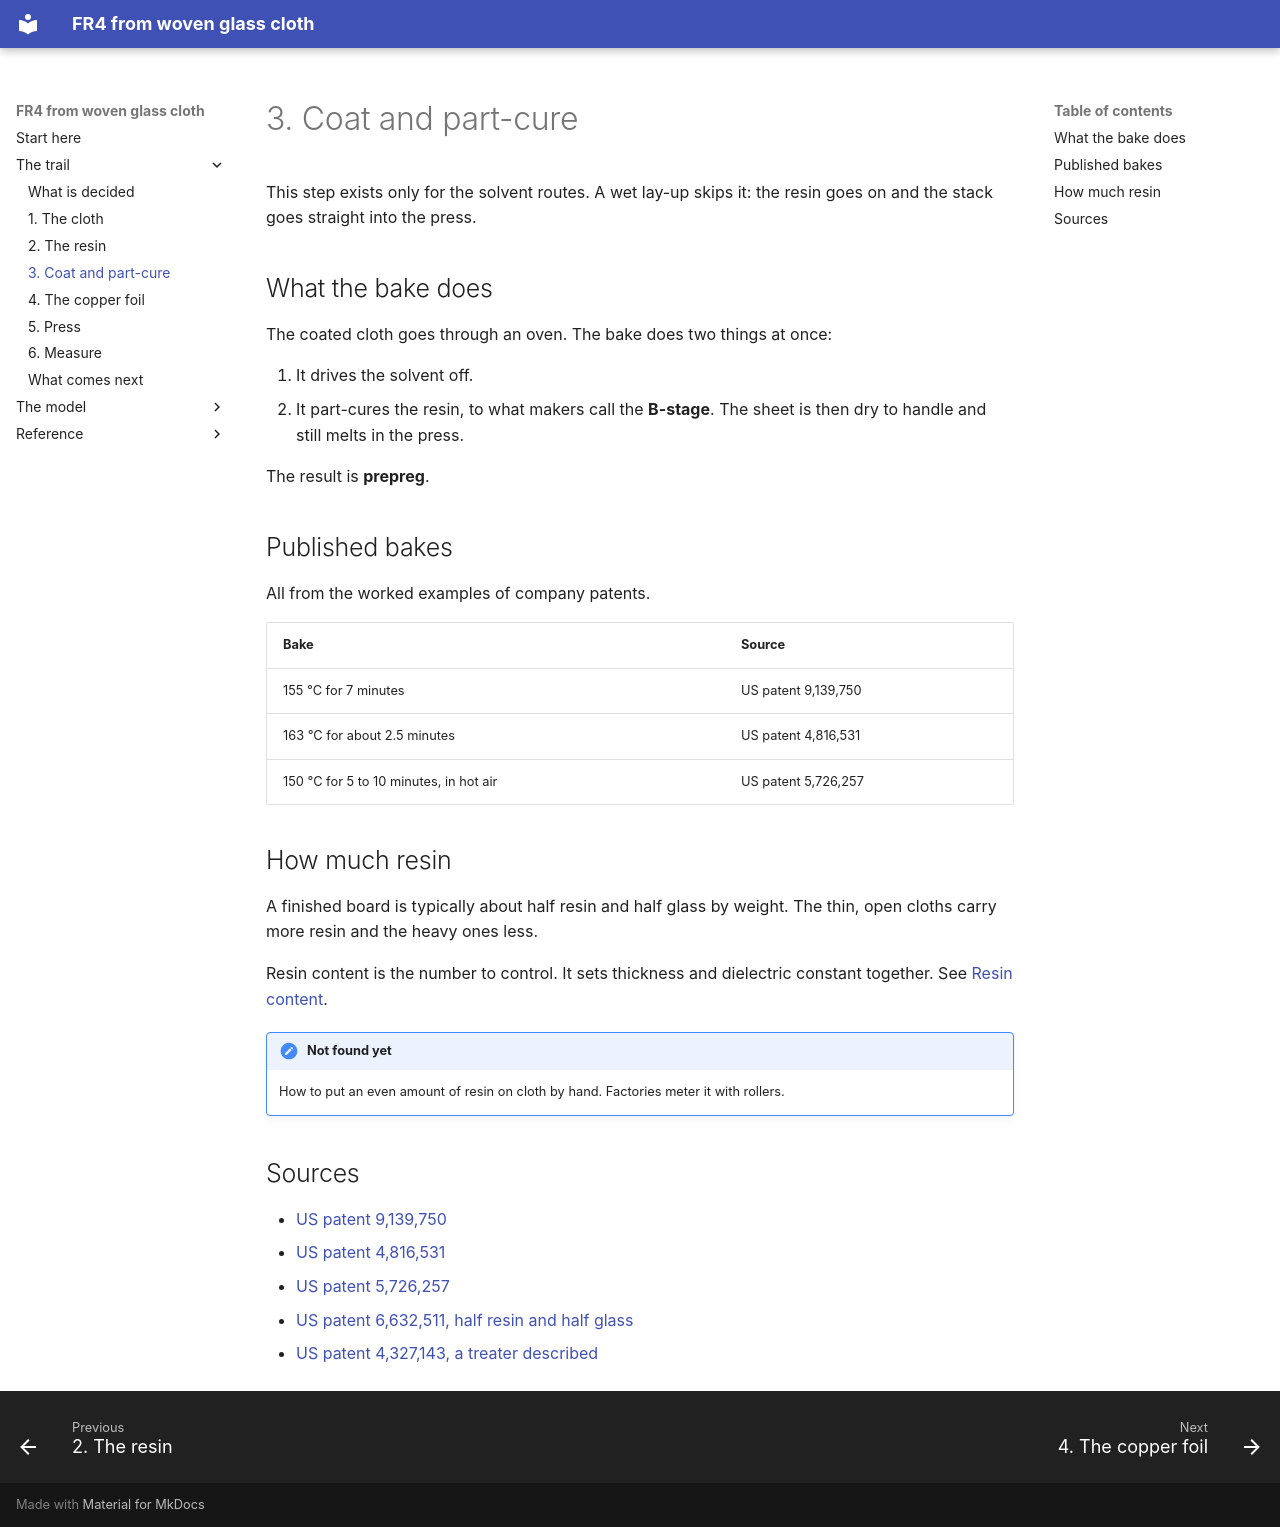

repository: Speedstor/fr4 · page: trail/coat/index.html · generator: mkdocs

# 3. Coat and part-cure

This step exists only for the solvent routes. A wet lay-up skips it: the
resin goes on and the stack goes straight into the press.

## What the bake does

The coated cloth goes through an oven. The bake does two things at once:

1. It drives the solvent off.
2. It part-cures the resin, to what makers call the **B-stage**. The sheet is
   then dry to handle and still melts in the press.

The result is **prepreg**.

## Published bakes

All from the worked examples of company patents.

| Bake | Source |
|---|---|
| 155 °C for 7 minutes | US patent 9,139,750 |
| 163 °C for about 2.5 minutes | US patent 4,816,531 |
| 150 °C for 5 to 10 minutes, in hot air | US patent 5,726,257 |

## How much resin

A finished board is typically about half resin and half glass by weight.
The thin, open cloths carry more resin and the heavy ones less.

Resin content is the number to control. It sets thickness and dielectric
constant together. See [Resin content](../model/laminate.md).

!!! note "Not found yet"

    How to put an even amount of resin on cloth by hand. Factories meter it
    with rollers.

## Sources

- [US patent 9,139,750](https://image-ppubs.uspto.gov/dirsearch-public/print/downloadPdf/9139750)
- [US patent 4,816,531](https://image-ppubs.uspto.gov/dirsearch-public/print/downloadPdf/4816531)
- [US patent 5,726,257](https://image-ppubs.uspto.gov/dirsearch-public/print/downloadPdf/5726257)
- [US patent 6,632,511, half resin and half glass](https://image-ppubs.uspto.gov/dirsearch-public/print/downloadPdf/6632511)
- [US patent 4,327,143, a treater described](https://image-ppubs.uspto.gov/dirsearch-public/print/downloadPdf/4327143)
